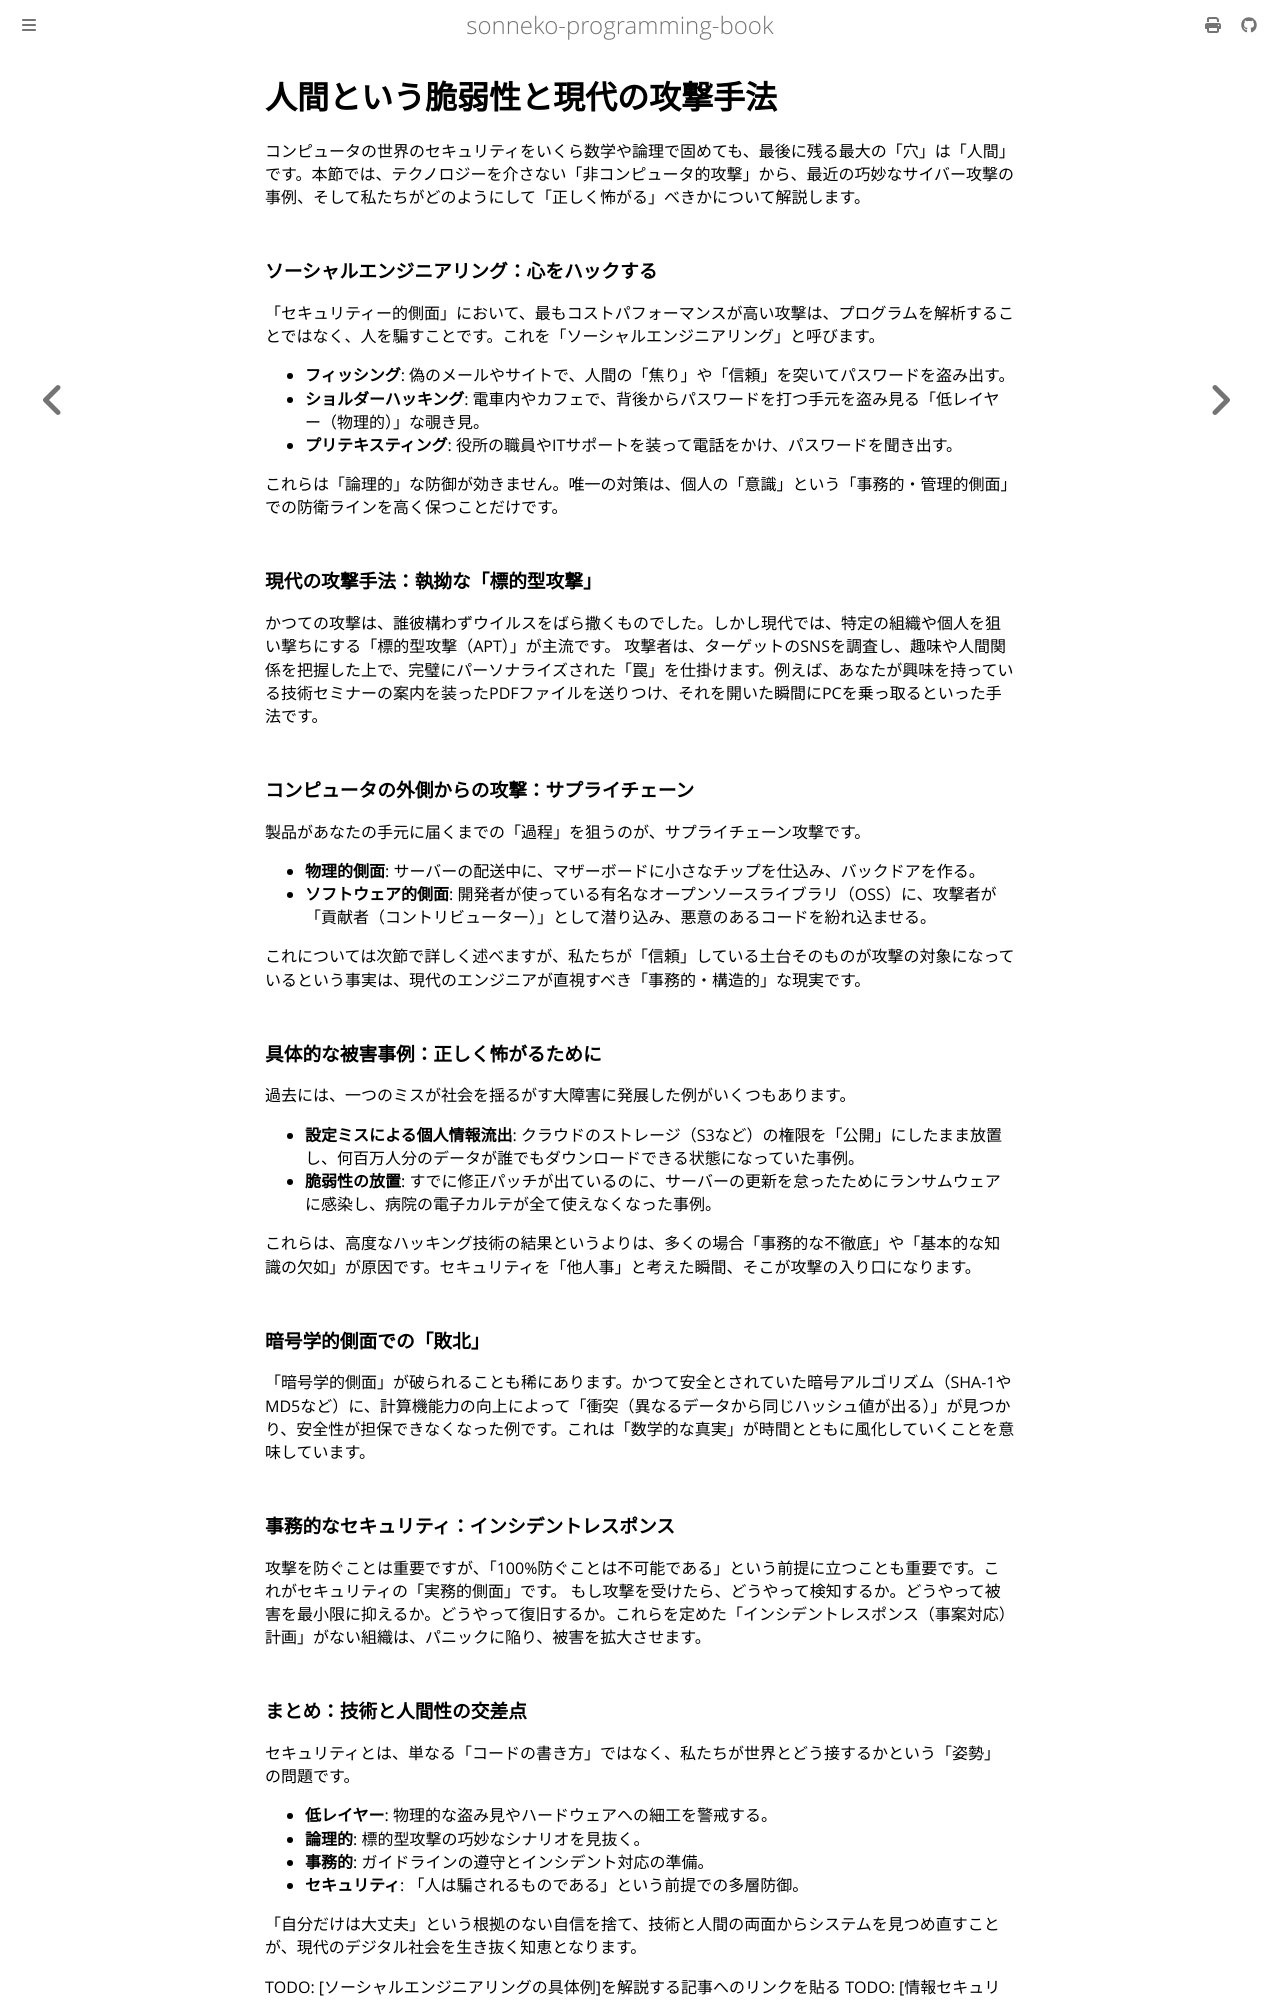

repository: sonneko/programming-book · page: 13-security-network/009.html · generator: mdbook

# 人間という脆弱性と現代の攻撃手法

コンピュータの世界のセキュリティをいくら数学や論理で固めても、最後に残る最大の「穴」は「人間」です。本節では、テクノロジーを介さない「非コンピュータ的攻撃」から、最近の巧妙なサイバー攻撃の事例、そして私たちがどのようにして「正しく怖がる」べきかについて解説します。

### ソーシャルエンジニアリング：心をハックする

「セキュリティー的側面」において、最もコストパフォーマンスが高い攻撃は、プログラムを解析することではなく、人を騙すことです。これを「ソーシャルエンジニアリング」と呼びます。

- **フィッシング**: 偽のメールやサイトで、人間の「焦り」や「信頼」を突いてパスワードを盗み出す。
- **ショルダーハッキング**: 電車内やカフェで、背後からパスワードを打つ手元を盗み見る「低レイヤー（物理的）」な覗き見。
- **プリテキスティング**: 役所の職員やITサポートを装って電話をかけ、パスワードを聞き出す。

これらは「論理的」な防御が効きません。唯一の対策は、個人の「意識」という「事務的・管理的側面」での防衛ラインを高く保つことだけです。

### 現代の攻撃手法：執拗な「標的型攻撃」

かつての攻撃は、誰彼構わずウイルスをばら撒くものでした。しかし現代では、特定の組織や個人を狙い撃ちにする「標的型攻撃（APT）」が主流です。
攻撃者は、ターゲットのSNSを調査し、趣味や人間関係を把握した上で、完璧にパーソナライズされた「罠」を仕掛けます。例えば、あなたが興味を持っている技術セミナーの案内を装ったPDFファイルを送りつけ、それを開いた瞬間にPCを乗っ取るといった手法です。

### コンピュータの外側からの攻撃：サプライチェーン

製品があなたの手元に届くまでの「過程」を狙うのが、サプライチェーン攻撃です。
- **物理的側面**: サーバーの配送中に、マザーボードに小さなチップを仕込み、バックドアを作る。
- **ソフトウェア的側面**: 開発者が使っている有名なオープンソースライブラリ（OSS）に、攻撃者が「貢献者（コントリビューター）」として潜り込み、悪意のあるコードを紛れ込ませる。

これについては次節で詳しく述べますが、私たちが「信頼」している土台そのものが攻撃の対象になっているという事実は、現代のエンジニアが直視すべき「事務的・構造的」な現実です。

### 具体的な被害事例：正しく怖がるために

過去には、一つのミスが社会を揺るがす大障害に発展した例がいくつもあります。
- **設定ミスによる個人情報流出**: クラウドのストレージ（S3など）の権限を「公開」にしたまま放置し、何百万人分のデータが誰でもダウンロードできる状態になっていた事例。
- **脆弱性の放置**: すでに修正パッチが出ているのに、サーバーの更新を怠ったためにランサムウェアに感染し、病院の電子カルテが全て使えなくなった事例。

これらは、高度なハッキング技術の結果というよりは、多くの場合「事務的な不徹底」や「基本的な知識の欠如」が原因です。セキュリティを「他人事」と考えた瞬間、そこが攻撃の入り口になります。

### 暗号学的側面での「敗北」

「暗号学的側面」が破られることも稀にあります。かつて安全とされていた暗号アルゴリズム（SHA-1やMD5など）に、計算機能力の向上によって「衝突（異なるデータから同じハッシュ値が出る）」が見つかり、安全性が担保できなくなった例です。これは「数学的な真実」が時間とともに風化していくことを意味しています。

### 事務的なセキュリティ：インシデントレスポンス

攻撃を防ぐことは重要ですが、「100%防ぐことは不可能である」という前提に立つことも重要です。これがセキュリティの「実務的側面」です。
もし攻撃を受けたら、どうやって検知するか。どうやって被害を最小限に抑えるか。どうやって復旧するか。これらを定めた「インシデントレスポンス（事案対応）計画」がない組織は、パニックに陥り、被害を拡大させます。
